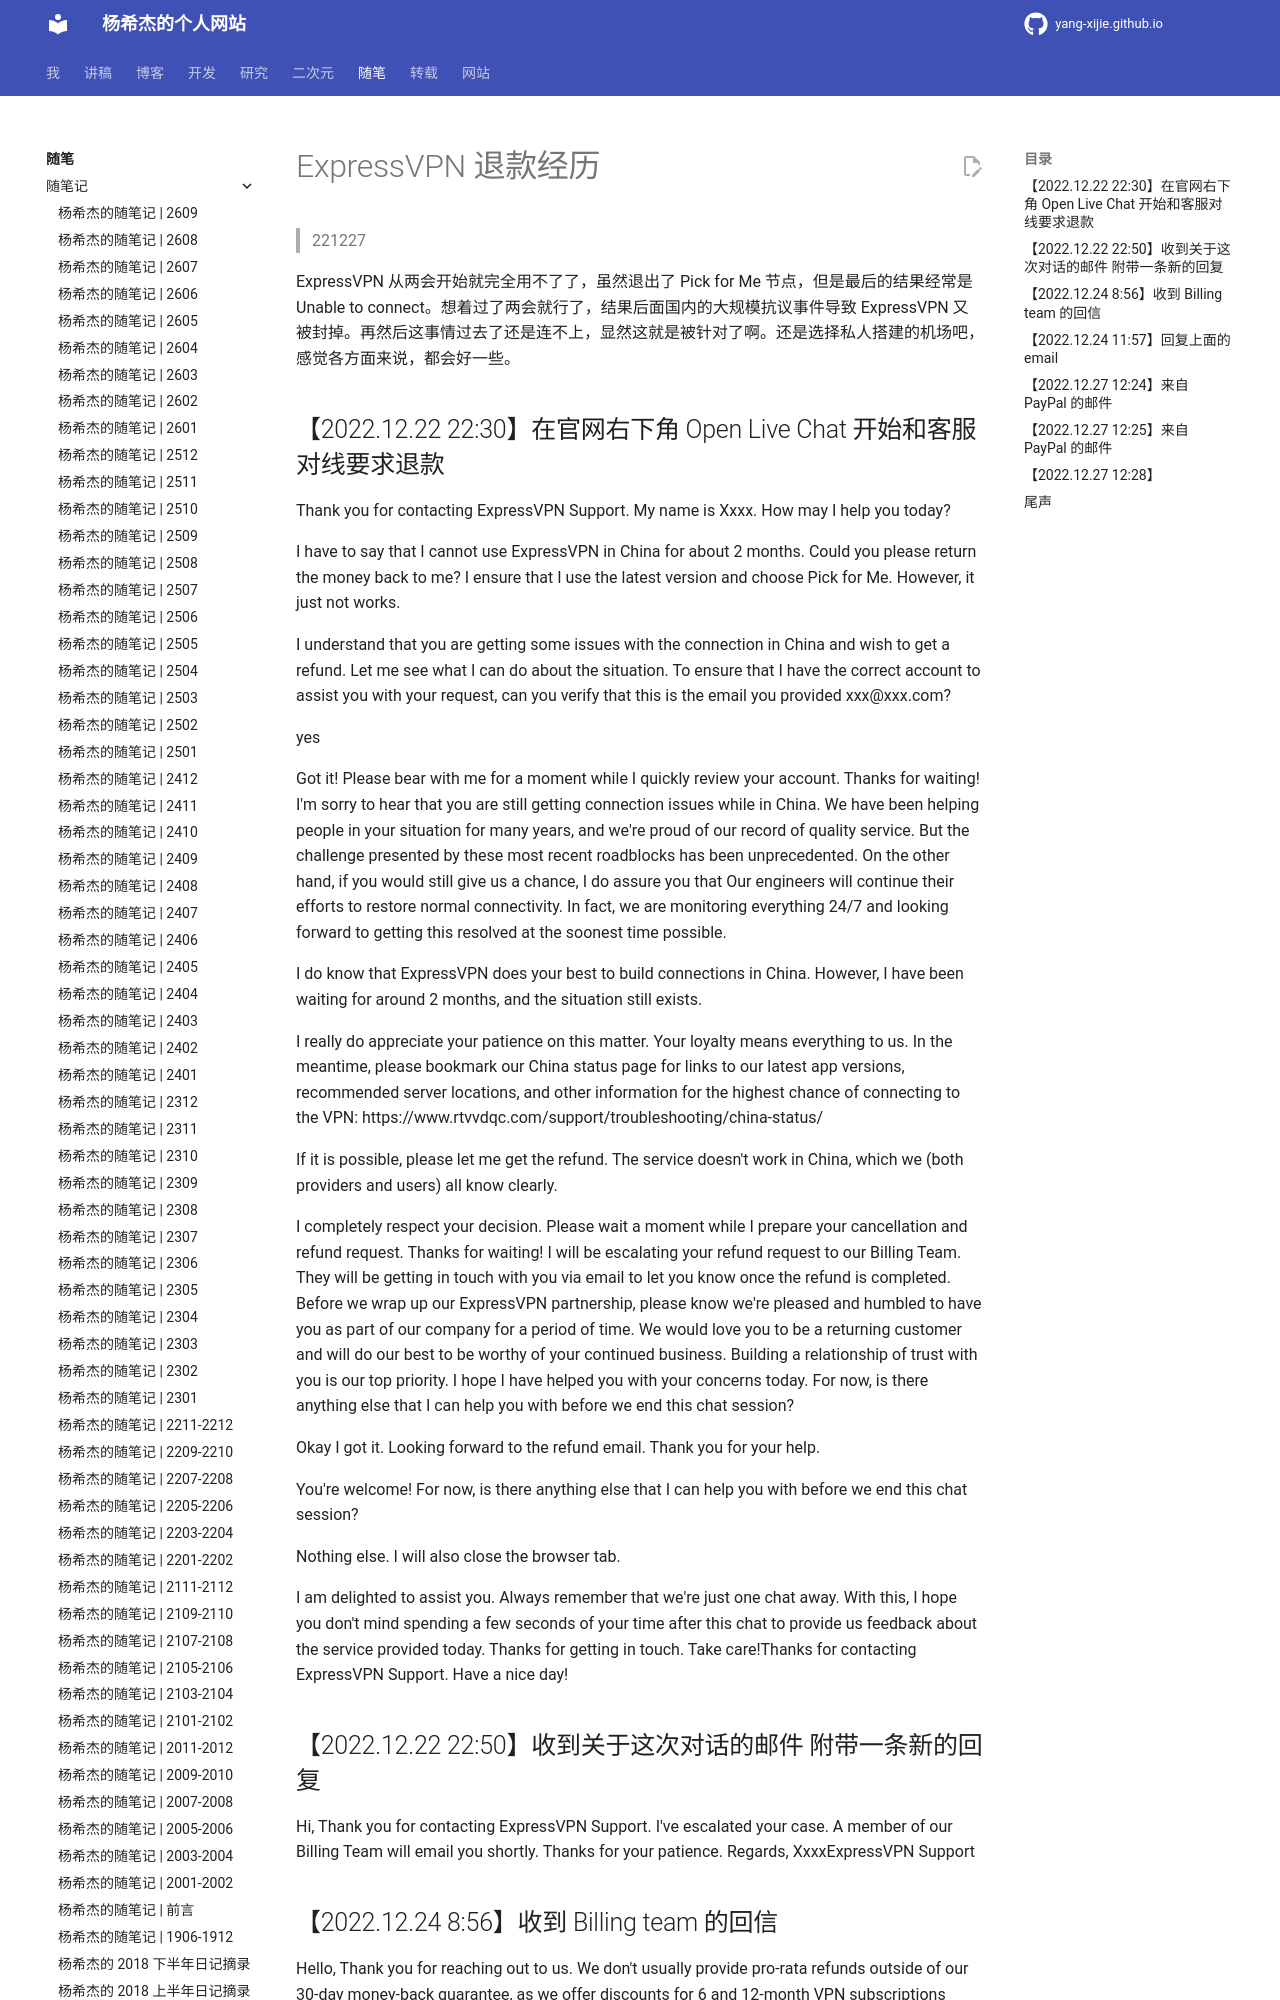

repository: Yang-Xijie/yang-xijie.github.io · page: ESSAY/Articles/221227-expressvpn-refund/index.html · generator: mkdocs

# ExpressVPN 退款经历

> 221227

ExpressVPN 从两会开始就完全用不了了，虽然退出了 Pick for Me 节点，但是最后的结果经常是 Unable to connect。想着过了两会就行了，结果后面国内的大规模抗议事件导致 ExpressVPN 又被封掉。再然后这事情过去了还是连不上，显然这就是被针对了啊。还是选择私人搭建的机场吧，感觉各方面来说，都会好一些。

## 【2022.12.22 22:30】在官网右下角 Open Live Chat 开始和客服对线要求退款

Thank you for contacting ExpressVPN Support. My name is Xxxx. How may I help you today?

I have to say that I cannot use ExpressVPN in China for about 2 months. Could you please return the money back to me?
I ensure that I use the latest version and choose Pick for Me. However, it just not works.

I understand that you are getting some issues with the connection in China and wish to get a refund. Let me see what I can do about the situation.
To ensure that I have the correct account to assist you with your request, can you verify that this is the email you provided xxx@xxx.com?

yes

Got it! Please bear with me for a moment while I quickly review your account.
Thanks for waiting! I'm sorry to hear that you are still getting connection issues while in China. We have been helping people in your situation for many years, and we're proud of our record of quality service. But the challenge presented by these most recent roadblocks has been unprecedented.
On the other hand, if you would still give us a chance, I do assure you that Our engineers will continue their efforts to restore normal connectivity. In fact, we are monitoring everything 24/7 and looking forward to getting this resolved at the soonest time possible.

I do know that ExpressVPN does your best to build connections in China. However, I have been waiting for around 2 months, and the situation still exists.

I really do appreciate your patience on this matter. Your loyalty means everything to us. In the meantime, please bookmark our China status page for links to our latest app versions, recommended server locations, and other information for the highest chance of connecting to the VPN: https://www.rtvvdqc.com/support/troubleshooting/china-status/

If it is possible, please let me get the refund. The service doesn't work in China, which we (both providers and users) all know clearly.
